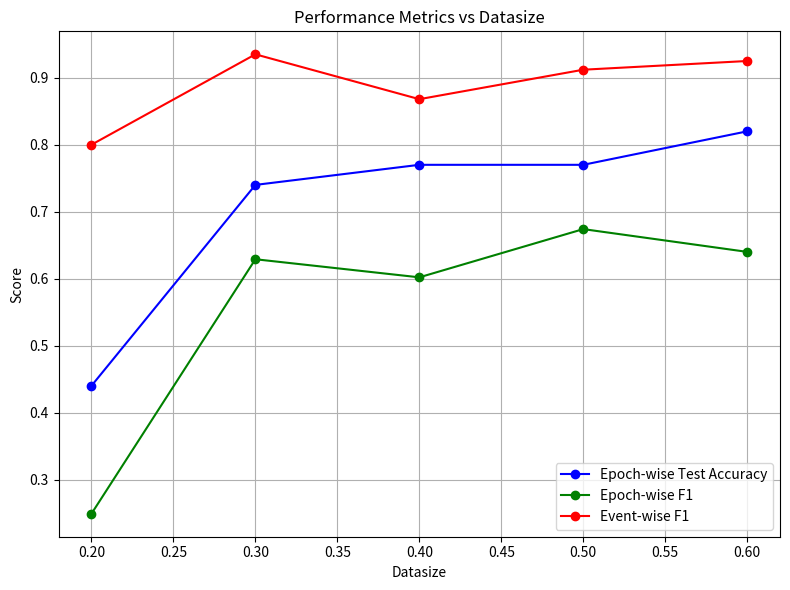

Generate this figure with matplotlib:
# import matplotlib.pyplot as plt
# import numpy as np
# from scipy.interpolate import make_interp_spline

# # Your data
# datasize = np.array([0.6, 0.4, 0.3, 0.5, 0.2])
# epoch_wise_test_acc = np.array([0.82, 0.77, 0.74, 0.77, 0.44])
# epoch_wise_f1 = np.array([0.64, 0.602, 0.629, 0.674, 0.249])
# event_wise_f1 = np.array([0.925, 0.868, 0.935, 0.912, 0.8])

# # Sort by datasize (to make the line smooth and correct)
# sorted_indices = np.argsort(datasize)
# datasize = datasize[sorted_indices]
# epoch_wise_test_acc = epoch_wise_test_acc[sorted_indices]
# epoch_wise_f1 = epoch_wise_f1[sorted_indices]
# event_wise_f1 = event_wise_f1[sorted_indices]

# # Smooth interpolation
# xnew = np.linspace(datasize.min(), datasize.max(), 300)

# spl1 = make_interp_spline(datasize, epoch_wise_test_acc, k=2)
# spl2 = make_interp_spline(datasize, epoch_wise_f1, k=2)
# spl3 = make_interp_spline(datasize, event_wise_f1, k=2)

# plt.figure(figsize=(8, 6))
# plt.plot(xnew, spl1(xnew), label='Epoch-wise Test Accuracy', color='blue')
# plt.plot(xnew, spl2(xnew), label='Epoch-wise F1', color='green')
# plt.plot(xnew, spl3(xnew), label='Event-wise F1', color='red')

# plt.scatter(datasize, epoch_wise_test_acc, color='blue')
# plt.scatter(datasize, epoch_wise_f1, color='green')
# plt.scatter(datasize, event_wise_f1, color='red')

# plt.xlabel('Datasize')
# plt.ylabel('Score')
# plt.title('Performance Metrics vs Datasize')
# plt.legend()
# plt.grid(True)
# plt.tight_layout()
# plt.show()

import matplotlib.pyplot as plt
import numpy as np

# Your data
datasize = np.array([0.6, 0.4, 0.3, 0.5, 0.2])
epoch_wise_test_acc = np.array([0.82, 0.77, 0.74, 0.77, 0.44])
epoch_wise_f1 = np.array([0.64, 0.602, 0.629, 0.674, 0.249])
event_wise_f1 = np.array([0.925, 0.868, 0.935, 0.912, 0.8])

# Sort by datasize
sorted_indices = np.argsort(datasize)
datasize = datasize[sorted_indices]
epoch_wise_test_acc = epoch_wise_test_acc[sorted_indices]
epoch_wise_f1 = epoch_wise_f1[sorted_indices]
event_wise_f1 = event_wise_f1[sorted_indices]

# Plot straight lines and points
plt.figure(figsize=(8, 6))
plt.plot(datasize, epoch_wise_test_acc, label='Epoch-wise Test Accuracy', color='blue', marker='o')
plt.plot(datasize, epoch_wise_f1, label='Epoch-wise F1', color='green', marker='o')
plt.plot(datasize, event_wise_f1, label='Event-wise F1', color='red', marker='o')

plt.xlabel('Datasize')
plt.ylabel('Score')
plt.title('Performance Metrics vs Datasize')
plt.legend()
plt.grid(True)
plt.tight_layout()
plt.show()
